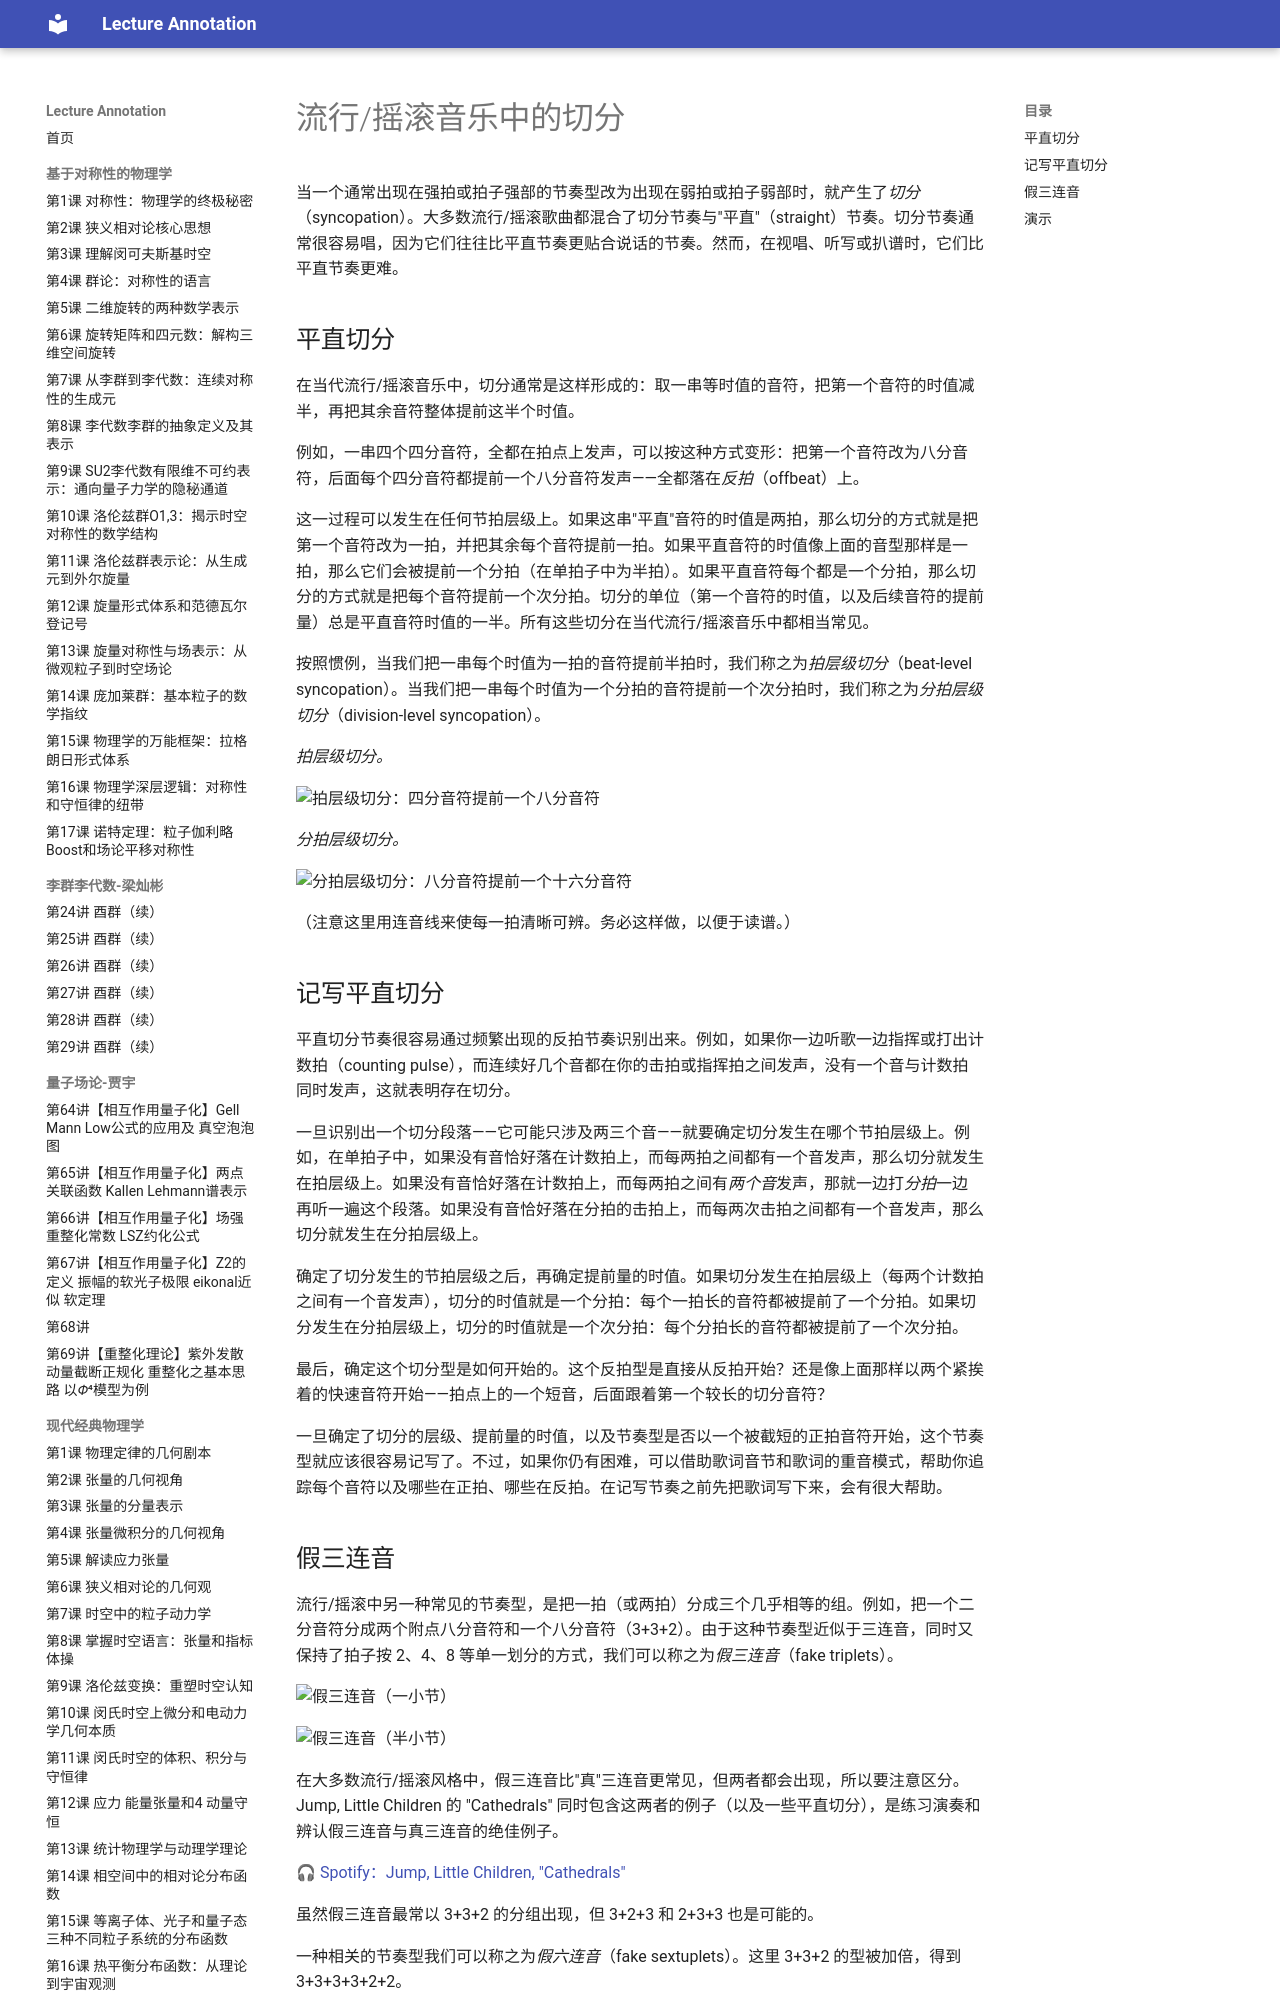

repository: k-l-lambda/lecture-annotation · page: ebooks/omt/syncopation/index.html · generator: mkdocs

# 流行/摇滚音乐中的切分

当一个通常出现在强拍或拍子强部的节奏型改为出现在弱拍或拍子弱部时，就产生了*切分*（syncopation）。大多数流行/摇滚歌曲都混合了切分节奏与"平直"（straight）节奏。切分节奏通常很容易唱，因为它们往往比平直节奏更贴合说话的节奏。然而，在视唱、听写或扒谱时，它们比平直节奏更难。

## 平直切分

在当代流行/摇滚音乐中，切分通常是这样形成的：取一串等时值的音符，把第一个音符的时值减半，再把其余音符整体提前这半个时值。

例如，一串四个四分音符，全都在拍点上发声，可以按这种方式变形：把第一个音符改为八分音符，后面每个四分音符都提前一个八分音符发声——全都落在*反拍*（offbeat）上。

这一过程可以发生在任何节拍层级上。如果这串"平直"音符的时值是两拍，那么切分的方式就是把第一个音符改为一拍，并把其余每个音符提前一拍。如果平直音符的时值像上面的音型那样是一拍，那么它们会被提前一个分拍（在单拍子中为半拍）。如果平直音符每个都是一个分拍，那么切分的方式就是把每个音符提前一个次分拍。切分的单位（第一个音符的时值，以及后续音符的提前量）总是平直音符时值的一半。所有这些切分在当代流行/摇滚音乐中都相当常见。

按照惯例，当我们把一串每个时值为一拍的音符提前半拍时，我们称之为*拍层级切分*（beat-level syncopation）。当我们把一串每个时值为一个分拍的音符提前一个次分拍时，我们称之为*分拍层级切分*（division-level syncopation）。

*拍层级切分。*

![拍层级切分：四分音符提前一个八分音符](assets/syncopation/quarterToEighth.png)

*分拍层级切分。*

![分拍层级切分：八分音符提前一个十六分音符](assets/syncopation/eighthToSixteenth.png)

（注意这里用连音线来使每一拍清晰可辨。务必这样做，以便于读谱。）

## 记写平直切分

平直切分节奏很容易通过频繁出现的反拍节奏识别出来。例如，如果你一边听歌一边指挥或打出计数拍（counting pulse），而连续好几个音都在你的击拍或指挥拍之间发声，没有一个音与计数拍同时发声，这就表明存在切分。

一旦识别出一个切分段落——它可能只涉及两三个音——就要确定切分发生在哪个节拍层级上。例如，在单拍子中，如果没有音恰好落在计数拍上，而每两拍之间都有一个音发声，那么切分就发生在拍层级上。如果没有音恰好落在计数拍上，而每两拍之间有*两个音*发声，那就一边打*分拍*一边再听一遍这个段落。如果没有音恰好落在分拍的击拍上，而每两次击拍之间都有一个音发声，那么切分就发生在分拍层级上。

确定了切分发生的节拍层级之后，再确定提前量的时值。如果切分发生在拍层级上（每两个计数拍之间有一个音发声），切分的时值就是一个分拍：每个一拍长的音符都被提前了一个分拍。如果切分发生在分拍层级上，切分的时值就是一个次分拍：每个分拍长的音符都被提前了一个次分拍。

最后，确定这个切分型是如何开始的。这个反拍型是直接从反拍开始？还是像上面那样以两个紧挨着的快速音符开始——拍点上的一个短音，后面跟着第一个较长的切分音符？

一旦确定了切分的层级、提前量的时值，以及节奏型是否以一个被截短的正拍音符开始，这个节奏型就应该很容易记写了。不过，如果你仍有困难，可以借助歌词音节和歌词的重音模式，帮助你追踪每个音符以及哪些在正拍、哪些在反拍。在记写节奏之前先把歌词写下来，会有很大帮助。
